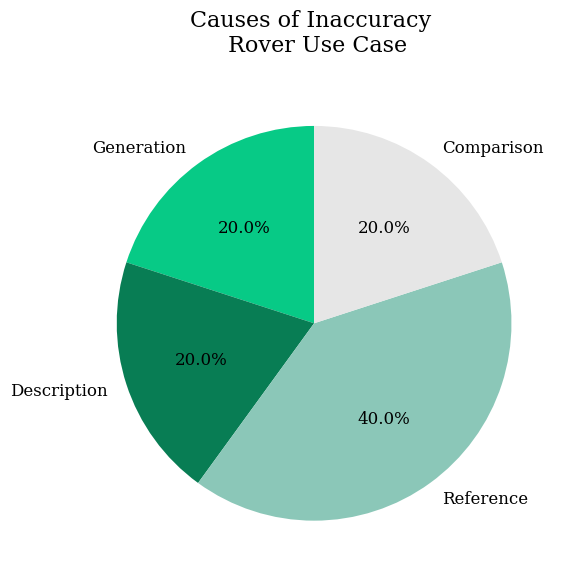

Write the Python code that produced this figure.
import pandas as pd
import matplotlib.pyplot as plt
import numpy as np
from scipy.stats import norm
import os


plt.rcParams.update({
    "font.size": 13,
    "font.family": "serif",
    "axes.edgecolor": "black",
    "figure.dpi": 300,
    "axes.labelsize": 14,
    "axes.titlesize": 16,
    "legend.fontsize": 12,
    "xtick.labelsize": 12,
    "ytick.labelsize": 12,
})

out_dir = "analysis_plots"
os.makedirs(out_dir, exist_ok=True)


# ----------------------------
# Pie Chart (NMBU Colors)
# ----------------------------

TITLE = "Causes of Inaccuracy \n Rover Use Case"
value1 = 1
value2 = 1
value3 = 2
value4 = 1

NMBU_GREEN = "#07CA86"       # Primary green
NMBU_DARK_GREEN = "#087D54"  # For accuracy bar
NMBU_LIGHT_GREEN = "#8BC7B8"
NMBU_GREY_MED = "#FCBA06"     # False
NMBU_GREY_LIGHT = "#E6E6E6"
NMBU_GREY_DARK = "#4D4D4D"


fig, ax = plt.subplots(figsize=(6, 6))

labels = ['Generation', 'Description', 'Reference', 'Comparison']
myexplode = [0, 0, 0, 0]
sizes = [value1, value2, value3, value4]
colors = [NMBU_GREEN,NMBU_DARK_GREEN, NMBU_LIGHT_GREEN, NMBU_GREY_LIGHT]

wedges, texts, autotexts = ax.pie(
    sizes,
    labels=labels,
    autopct='%1.1f%%',
    startangle=90,
    colors=colors,
    textprops={'color': 'black'},
    explode = myexplode
)

for text in texts + autotexts:
    text.set_fontsize(12)

ax.set_title(f"{TITLE}", pad=18)

plt.tight_layout()
plt.savefig(f"{out_dir}/falseReasoning.png", dpi=300)
plt.savefig(f"{out_dir}/falseReasoning.pdf", dpi=300)
plt.close()
